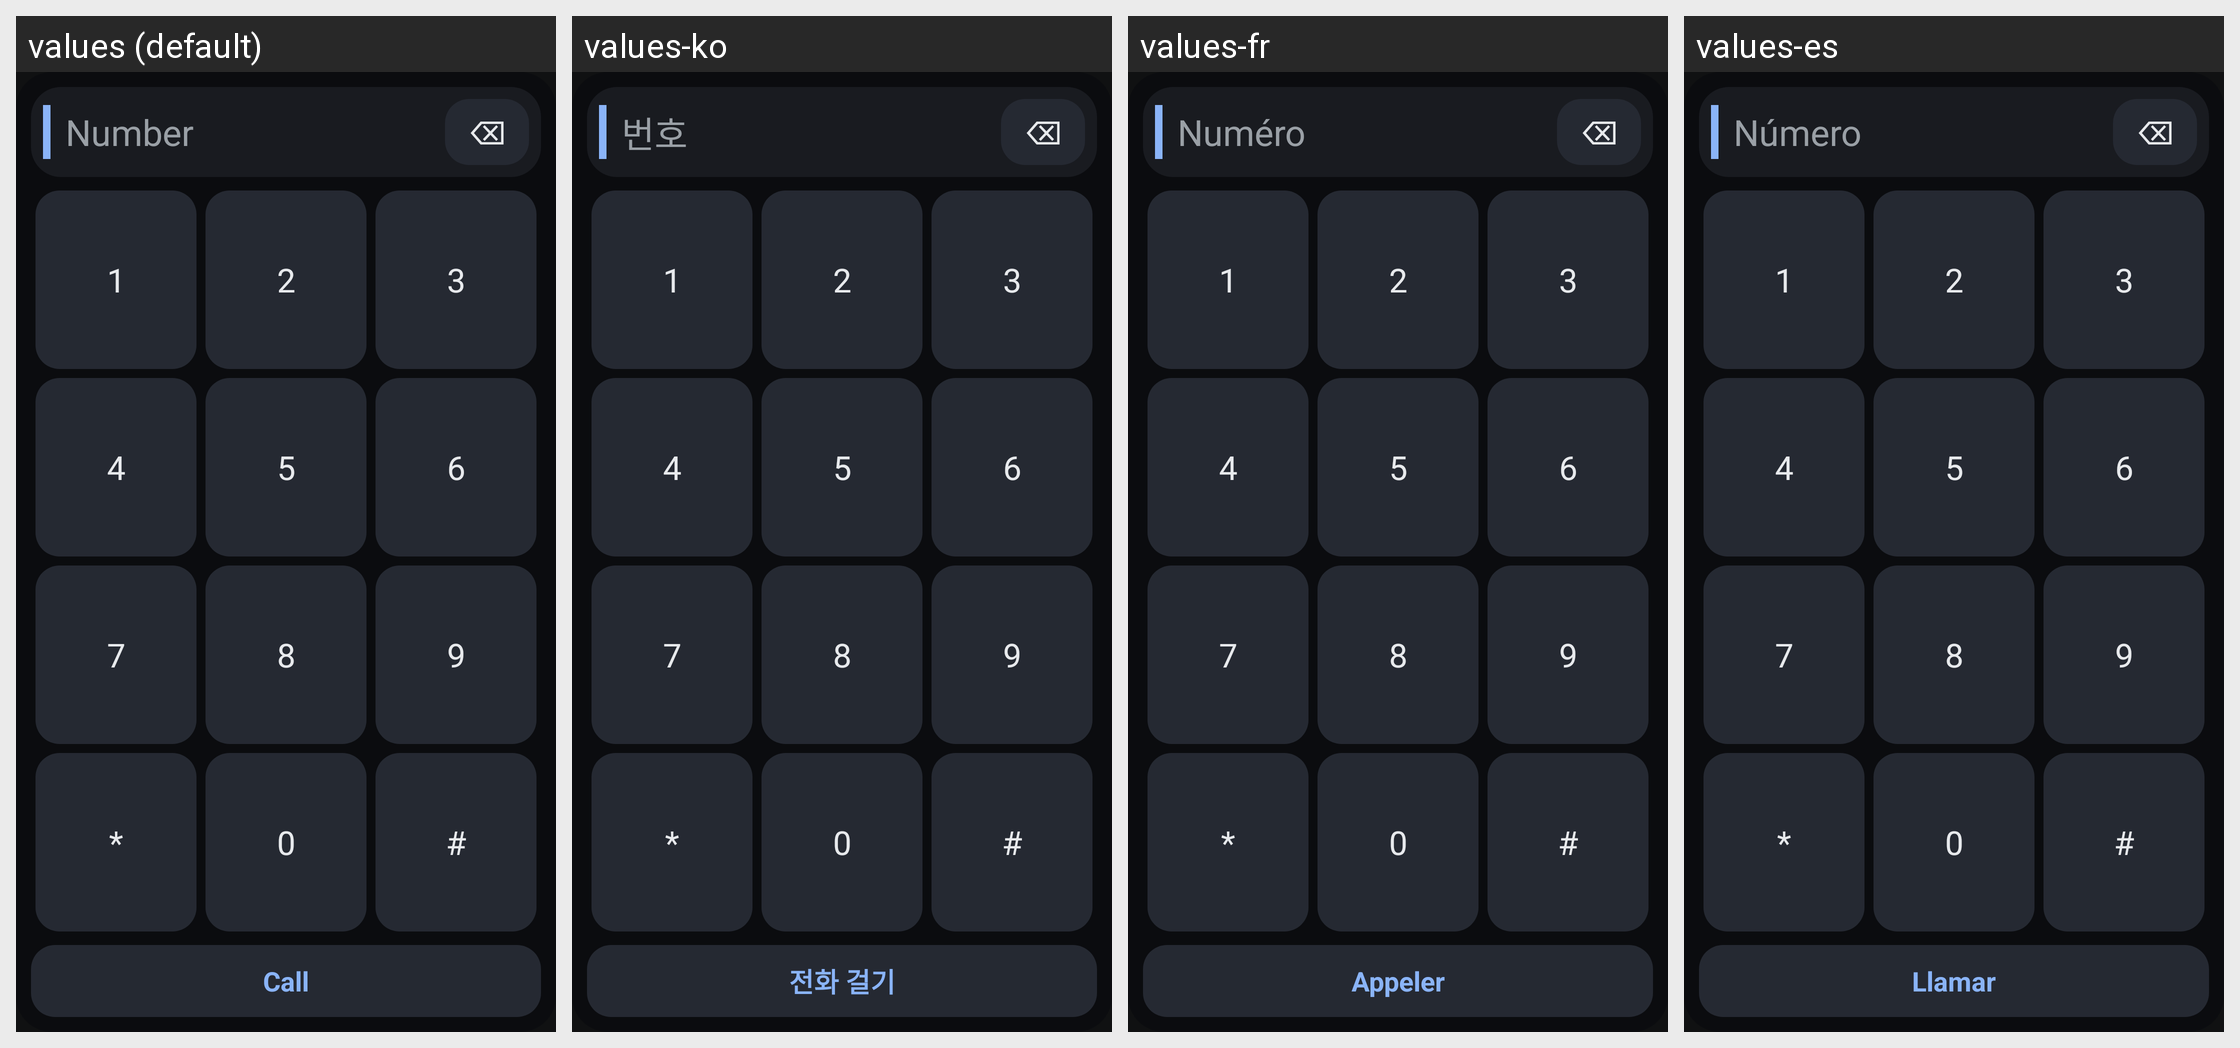

This grid shows one Android layout under several languages. Give, for every string resource on the screen, its name, the default text and each shown locale's text.
Android screen res/layout/widget_keypad.xml rendered under 4 locales, left to right: values (default), values-ko, values-fr, values-es. Device: Nexus 5 (rendered at 1080×1920; each locale shown at half size, 540×960, under a caption strip naming it); theme Theme.LibreHU.Dialer.
Other locales in the repository, not shown: values-cs, values-hi, values-in, values-it, values-ka, values-nl, values-pt-rBR, values-pt-rPT, values-ro, values-ru, values-th, values-tr, values-uk, values-vi, values-zh-rCN, values-zh-rTW.
Strings drawn on this screen, with the default value and each locale's value (text and hints the layout hard-codes, and strings that could not be matched under every locale, appear in the picture but are not listed):

widget_keypad_hint
  values: Number
  values-ko: 번호
  values-fr: Numéro
  values-es: Número

widget_keypad_call
  values: Call
  values-ko: 전화 걸기
  values-fr: Appeler
  values-es: Llamar
